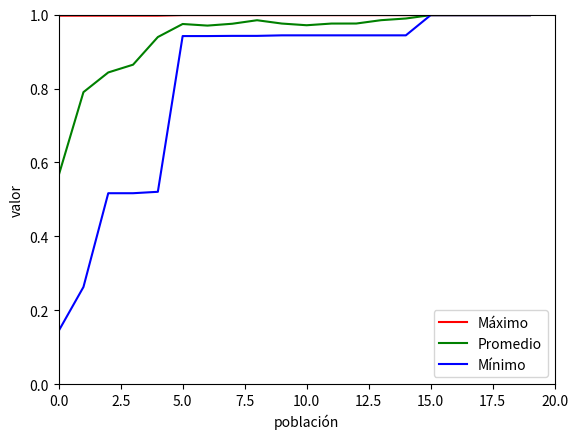

Reproduce this figure in Python. (Note: this script raises an exception after producing the figure.)
from random import *
from statistics import mean
import matplotlib.pyplot as plt
import pandas as pd


#funcion objetivo = x/(2**30-1)
cromosomas = []
BinaryCromosomas = []

#parámetros
prob_crossover = 0.75
prob_mutacion = 0.005
tam_poblacion = 10
ciclos = 20
tam_torneo = 4
metodo_selec = 'R' # R: ruleta / T: torneo
usa_elitismo = True 


def poblacion_inicial(n: int) -> None:
    for _ in range(n):
        cromosoma = ''.join(choice(['0', '1']) for _ in range(30))
        BinaryCromosomas.append(cromosoma)
        s = int(cromosoma, 2)
        cromosomas.append(s)
    return BinaryCromosomas, cromosomas


def ruleta(funciones_fitness: list, n_padres: int) -> list:
    padres_elegidos = []

    for _ in range(n_padres):
        list = [j for j in range(len(funciones_fitness))]
        padres_elegidos.append(choices(list, funciones_fitness)[0])

    return padres_elegidos


def torneo(funciones_fitness : list, n_padres: int, torneo_size: int) ->list:
    padres_elegidos = [] 

    for _ in range(n_padres): 
        list = [j for j in range(len(funciones_fitness))]
        torneo = sample(list, torneo_size) #elige participantes del torneo
        funciones_fitness_torneo = [funciones_fitness[i] for i in torneo]
        padres_elegidos.append(choices(torneo, funciones_fitness_torneo)) #elige ganador del torneo con probabilidad basada en su fitness
    
    flat_elegidos = []
    
    for padre in padres_elegidos:
        flat_elegidos.extend(padre)
    
    return flat_elegidos
        
       
def mutacion(cromosoma : str, prob: float) -> list:
    genes = list(cromosoma)
    if random() < prob: #determina si se aplica la mutación o no basado en la probabilidad de mutación
        punto = randint(1, len(genes) - 1) #determina el gen que se va a mutar
        #Método de mutación: Invertida. Si es 1 pone 0 y si es 0 pone 1
        if genes[punto] == '0':
            genes[punto] = '1'
        else: 
            genes[punto] = '0'
        cromosoma = ''.join(genes)
    return cromosoma 


def crossover(padre1: str, padre2: str) -> tuple[str, str]:
    # Escoger un punto de cruzamiento aleatorio
    punto_crossover = randint(1, len(padre1) - 1)

    # Combinar los genes de los padres
    hijo1 = padre1[:punto_crossover] + padre2[punto_crossover:]
    hijo2 = padre2[:punto_crossover] + padre1[punto_crossover:]

    # Devolver los dos nuevos hijos generados
    return hijo1, hijo2

def funcion_fitness(funciones_objetivo: list) -> list:
    funciones = []
    sumatoria_funciones = sum(funciones_objetivo)
    for funcion in funciones_objetivo:
        funciones.append(funcion / sumatoria_funciones)
    return funciones

def funcion_objetivo(x: int) -> float:
    return (x/(2**(30) - 1))


def graficar(maximos: list, promedios: list, minimos: list) -> None:
    plt.plot(maximos, color='red' ) 
    plt.plot(promedios, color='green' ) 
    plt.plot(minimos, color='blue' ) 

    plt.xlim([0,len(maximos)])
    plt.ylim([0,1])
    plt.ylabel('valor') 
    plt.xlabel('población') 
    plt.legend(["Máximo", "Promedio", "Mínimo"], loc ="lower right")
    plt.show()


def exportar_excel(binary_cromosomas:list, maximos: list, promedios: list, minimos: list) -> None:
    df = pd.DataFrame(list(zip(binary_cromosomas,maximos, promedios, minimos))
        ,columns =['Cromosoma Mayor Valor','Máximo', 'Promedio', 'Mínimo']) 
    df.to_excel('resultados.xlsx', sheet_name=str(len(maximos))) 



def main():

    maximos = []
    promedios = []
    minimos = []
    funciones_objetivo = []

    print("Resultados Obtenidos:")
    print("Población\t\tCromosoma Mayor Valor\t\t\t\tMayor\t\t\tPromedio\t\t\tMenor")
    
    binary_cromosomas, cromosomas = poblacion_inicial(tam_poblacion)
    
    for ciclo in range(ciclos):
        #calcula la función objetivo de cada elemento
        funciones_objetivo = []
        for cromosoma in cromosomas:
            funciones_objetivo.append(funcion_objetivo(cromosoma))
        funciones_fitness = funcion_fitness(funciones_objetivo)

        #extraer valores obtenidos
        print("\t"+str(ciclo+1)+"\t\t"+str(binary_cromosomas[funciones_objetivo.index(max(funciones_objetivo))])
            +"\t"+str(max(funciones_objetivo))+"\t"+str(mean(funciones_objetivo))+"\t"+str(min(funciones_objetivo)))
        maximos.append(max(funciones_objetivo))
        promedios.append(mean(funciones_objetivo))
        minimos.append(min(funciones_objetivo))

        #inicializa la siguiente generación
        next_binary_cromosomas = [] 
        n = int(tam_poblacion/2)
        
        if usa_elitismo:
            int((tam_poblacion-2)/2) #corre una vez menos porque con elitismo los dos mejores padres pasan directamente
            next_binary_cromosomas.append(binary_cromosomas[funciones_fitness.index(max(funciones_fitness))])
            next_binary_cromosomas.append(binary_cromosomas[funciones_fitness.index(sorted(funciones_fitness)[-2])])

        for i in range(n): 
            #selecciona par de padres según el método seteado
            padres = []
            if metodo_selec == 'R':
                padres = ruleta(funciones_fitness, 2)
            else:
                padres = torneo(funciones_fitness,2, tam_torneo)

            if random() < prob_crossover: #verifica si hay crossover
                hijo1, hijo2 = crossover(binary_cromosomas[padres[0]], binary_cromosomas[padres[1]]) #aplica operador de crossover
            else: #no hay corossover y los padres pasan a ser hijos
                hijo1 = binary_cromosomas[padres[0]]
                hijo2 = binary_cromosomas[padres[1]]
            
            next_binary_cromosomas.extend([hijo1, hijo2]) #se agregan los hijos a la siguiente generación

        for i in range(len(next_binary_cromosomas)): #verifica si se aplica mutación para cada cromosoma
            next_binary_cromosomas[i] = mutacion(next_binary_cromosomas[i], prob_mutacion) 

        binary_cromosomas = next_binary_cromosomas #la siguiente generación pasa a ser la actual
        cromosomas = []

        #se calculan los valores en decimal
        for b_cromosoma in binary_cromosomas:
            cromosoma = int(b_cromosoma, 2)
            cromosomas.append(cromosoma)
    
    graficar(maximos, promedios, minimos)
    exportar_excel(binary_cromosomas, maximos, promedios, minimos)

if __name__ == '__main__':
    main()
